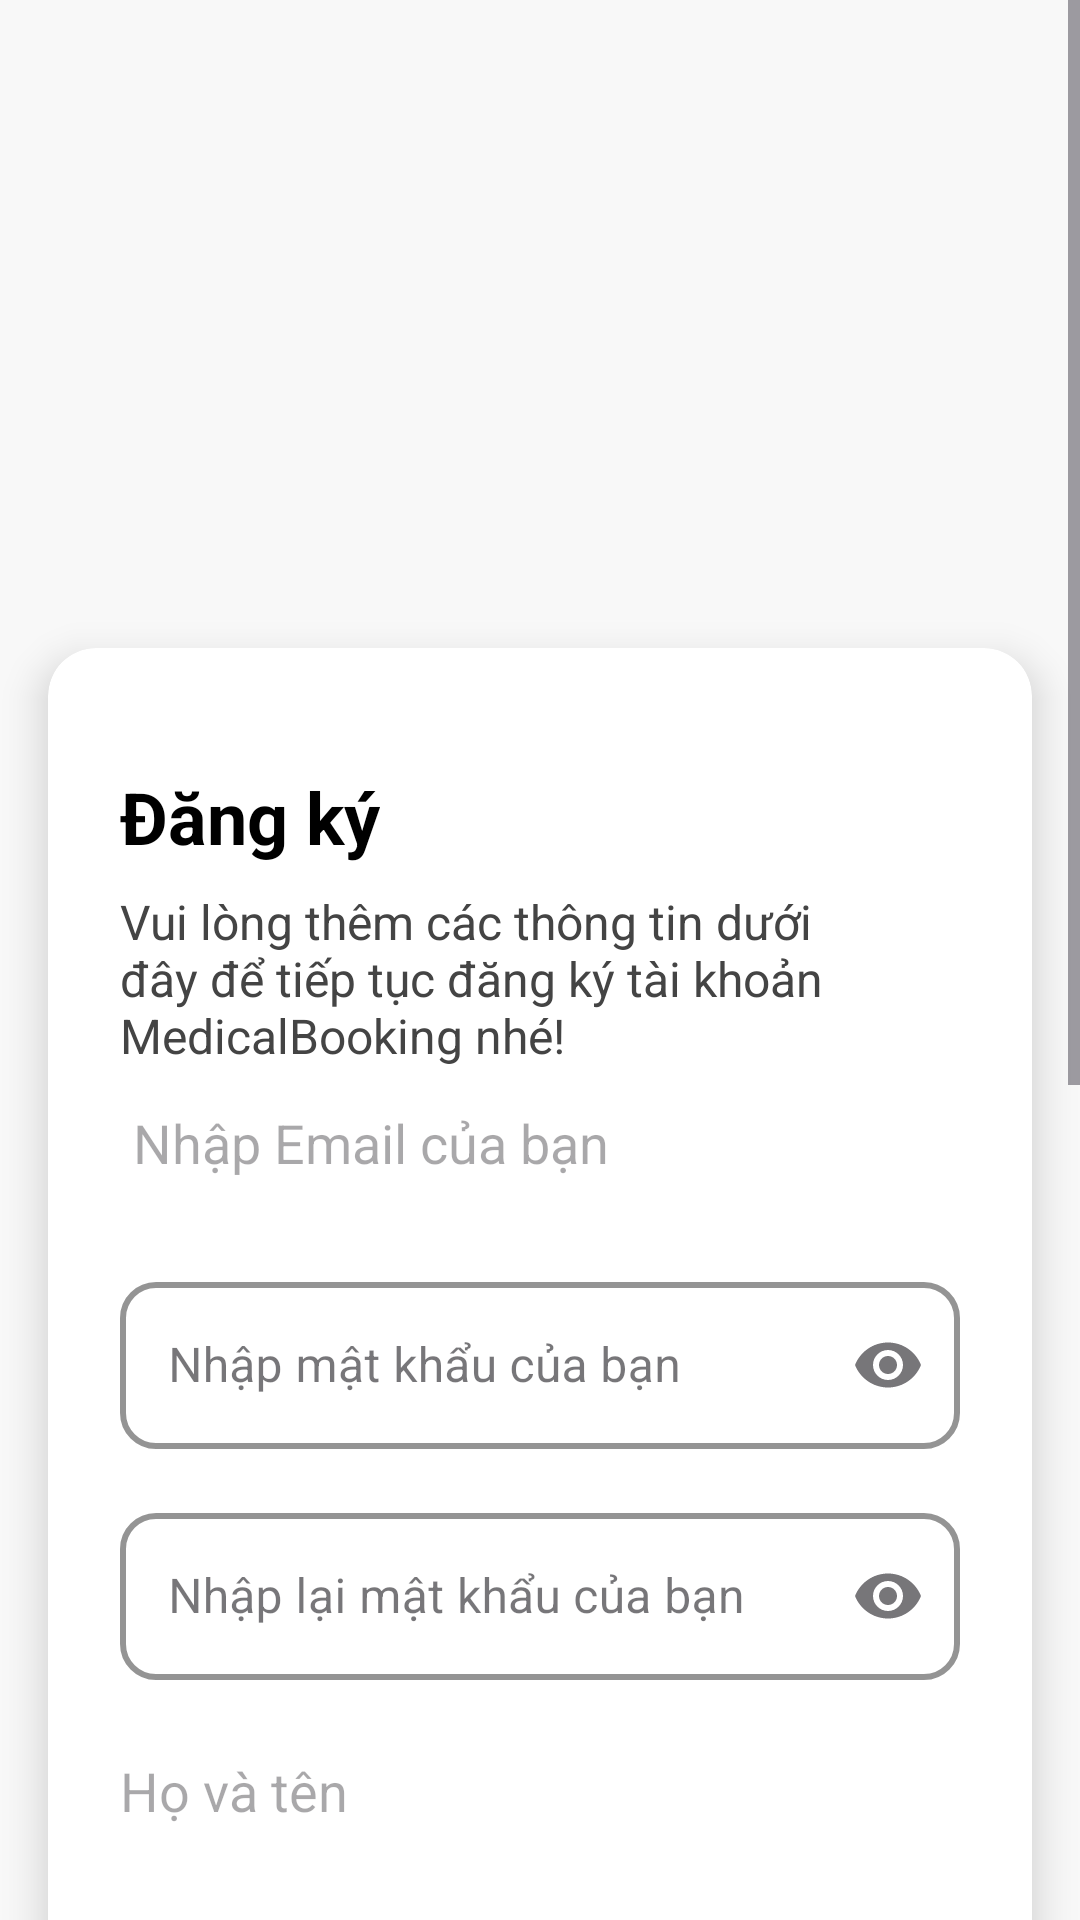

Produce the Android XML layout that renders to this screen, including the resource entries it uses.
<!-- AndroidManifest.xml: application theme Theme.MadicalBooking -->
<!-- res/layout/activity_dang_ky.xml -->
<?xml version="1.0" encoding="utf-8"?>
<ScrollView xmlns:android="http://schemas.android.com/apk/res/android"
    xmlns:app="http://schemas.android.com/apk/res-auto"
    android:layout_width="match_parent"
    android:layout_height="match_parent"
    android:background="#F8F8F8">

    <LinearLayout
        android:layout_width="match_parent"
        android:layout_height="wrap_content"
        android:orientation="vertical">

        
        <ImageView
            android:id="@+id/imgBanner"
            android:layout_width="match_parent"
            android:layout_height="200dp"
            android:scaleType="fitCenter"
            android:src="@drawable/banner" />

        
        <androidx.cardview.widget.CardView
            android:layout_width="match_parent"
            android:layout_height="wrap_content"
            android:layout_margin="16dp"
            app:cardCornerRadius="16dp"
            app:cardElevation="8dp"
            app:cardBackgroundColor="@color/cardview_light_background">

            <LinearLayout
                android:layout_width="match_parent"
                android:layout_height="wrap_content"
                android:orientation="vertical"
                android:padding="24dp"
                android:gravity="center_horizontal">

                
                <TextView
                    android:id="@+id/tvTitle"
                    android:layout_width="wrap_content"
                    android:layout_height="wrap_content"
                    android:text="Đăng ký"
                    android:layout_gravity="left"
                    android:textSize="24sp"
                    android:textStyle="bold"
                    android:layout_marginTop="16dp"
                    android:textColor="#000000" />

                
                <TextView
                    android:layout_width="match_parent"
                    android:layout_height="wrap_content"
                    android:text="Vui lòng thêm các thông tin dưới đây để tiếp tục đăng ký tài khoản MedicalBooking nhé!"
                    android:textSize="16sp"
                    android:layout_marginTop="8dp"
                    android:textColor="#444444" />

                
                <EditText
                    android:id="@+id/etEmail"
                    android:layout_width="match_parent"
                    android:layout_height="50dp"
                    android:hint=" Nhập Email của bạn"
                    android:inputType="textEmailAddress"
                    android:background="@drawable/edittext_background"/>

                
                
                <com.google.android.material.textfield.TextInputLayout
                    android:id="@+id/tilPassword"
                    android:layout_width="match_parent"
                    android:layout_height="wrap_content"
                    android:layout_marginTop="16dp"
                    android:hint="Nhập mật khẩu của bạn"
                    style="@style/Widget.MaterialComponents.TextInputLayout.OutlinedBox"
                    app:endIconMode="password_toggle"
                    app:boxBackgroundMode="outline"
                    app:boxBackgroundColor="@android:color/white"
                    app:boxStrokeColor="#3B82F6"
                    app:boxStrokeWidth="2dp"
                    app:boxStrokeWidthFocused="3dp"
                    app:boxCornerRadiusTopStart="12dp"
                    app:boxCornerRadiusTopEnd="12dp"
                    app:boxCornerRadiusBottomStart="12dp"
                    app:boxCornerRadiusBottomEnd="12dp">

                    <com.google.android.material.textfield.TextInputEditText
                        android:id="@+id/etPassword"
                        android:layout_width="match_parent"
                        android:background="@drawable/edittext_background"
                        android:layout_height="wrap_content"
                        android:inputType="textPassword" />
                </com.google.android.material.textfield.TextInputLayout>
                
                <com.google.android.material.textfield.TextInputLayout
                    android:id="@+id/tilConfimPassword"
                    android:layout_width="match_parent"
                    android:layout_height="wrap_content"
                    android:layout_marginTop="16dp"
                    android:hint="Nhập lại mật khẩu của bạn"
                    style="@style/Widget.MaterialComponents.TextInputLayout.OutlinedBox"
                    app:endIconMode="password_toggle"
                    app:boxBackgroundMode="outline"
                    app:boxBackgroundColor="@android:color/white"
                    app:boxStrokeColor="#3B82F6"
                    app:boxStrokeWidth="2dp"
                    app:boxStrokeWidthFocused="3dp"
                    app:boxCornerRadiusTopStart="12dp"
                    app:boxCornerRadiusTopEnd="12dp"
                    app:boxCornerRadiusBottomStart="12dp"
                    app:boxCornerRadiusBottomEnd="12dp">

                    <com.google.android.material.textfield.TextInputEditText
                        android:id="@+id/etConfimPassword"
                        android:layout_width="match_parent"
                        android:background="@drawable/edittext_background"
                        android:layout_height="wrap_content"
                        android:inputType="textPassword" />
                </com.google.android.material.textfield.TextInputLayout>
                
                <EditText
                    android:id="@+id/etHoTen"
                    android:layout_width="match_parent"
                    android:layout_height="50dp"
                    android:hint="Họ và tên"
                    android:inputType="textPersonName"
                    android:layout_marginTop="12dp"
                    android:background="@drawable/edittext_background"/>

                
                <EditText
                    android:id="@+id/etSoDienThoai"
                    android:layout_width="match_parent"
                    android:layout_height="50dp"
                    android:hint="Số điện thoại"
                    android:inputType="phone"
                    android:layout_marginTop="12dp"
                    android:background="@drawable/edittext_background"/>

                
                <EditText
                    android:id="@+id/etDiaChi"
                    android:layout_width="match_parent"
                    android:layout_height="50dp"
                    android:hint="Địa chỉ"
                    android:inputType="textPostalAddress"
                    android:layout_marginTop="12dp"
                    android:background="@drawable/edittext_background"/>

                
                <EditText
                    android:id="@+id/etNgaySinh"
                    android:layout_width="match_parent"
                    android:layout_height="50dp"
                    android:hint="Ngày sinh (dd/MM/yyyy)"
                    android:inputType="date"
                    android:layout_marginTop="12dp"/>

                
                <Spinner
                    android:id="@+id/spinnerGioiTinh"
                    android:layout_width="match_parent"
                    android:layout_height="50dp"
                    android:layout_marginTop="12dp"
                    android:entries="@array/gioi_tinh_array"
                    android:background="@drawable/edittext_background"/>

                
                <EditText
                    android:id="@+id/etCCCD"
                    android:layout_width="match_parent"
                    android:layout_height="50dp"
                    android:hint="CCCD"
                    android:inputType="number"
                    android:layout_marginTop="12dp"
                    android:background="@drawable/edittext_background"/>


                
                <TextView
                    android:id="@+id/tvTerms"
                    android:layout_width="match_parent"
                    android:layout_height="wrap_content"
                    android:layout_marginTop="8dp"
                    android:text="Bằng việc nhấn vào nút đăng nhập, bạn đồng ý với điều khoản  điều kiện của MedicalBooking"
                    android:textSize="14sp"
                    android:textColor="#444444" />

                
                <Button
                    android:id="@+id/btnLogin"
                    android:layout_width="match_parent"
                    android:layout_height="50dp"
                    android:layout_marginTop="16dp"
                    android:text="Đăng ký"
                    android:textColor="#FFFFFF"
                    android:backgroundTint="#2196F3" />

                
                <TextView
                    android:id="@+id/tvRegister"
                    android:layout_width="wrap_content"
                    android:layout_height="wrap_content"
                    android:layout_marginTop="16dp"
                    android:text="Bạn đã có tài khoản? Đăng nhập"
                    android:textColor="#2196F3"
                    android:textSize="14sp" />

            </LinearLayout>
        </androidx.cardview.widget.CardView>

    </LinearLayout>
</ScrollView>
<!-- resources referenced by this layout -->
<resources>
  <string-array name="gioi_tinh_array">
          <item>Nam</item>
          <item>Nữ</item>
          <item>Khác</item>
      </string-array>
  <style name="Theme.MadicalBooking" parent="Base.Theme.MadicalBooking" />
  <style name="Base.Theme.MadicalBooking" parent="Theme.Material3.DayNight.NoActionBar">
          
          
      </style>
</resources>
